Labelled photos from "images", an image-classification folder in MIKIHERSHCOVITZ/ProductPrediction. The possible labels are: cakes cupcakes snack cakes, candy, chips pretzels snacks, chocolate, cookies biscuits, popcorn peanuts seeds related snacks.

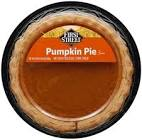
Label: cakes cupcakes snack cakes

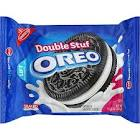
Label: cookies biscuits

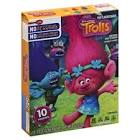
Label: candy

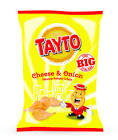
Label: chips pretzels snacks

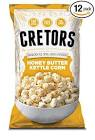
Label: popcorn peanuts seeds related snacks

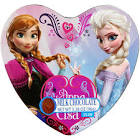
Label: chocolate
